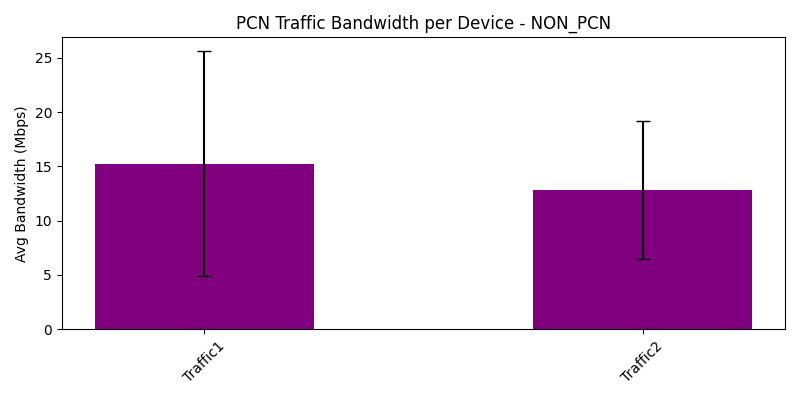

Data behind this chart, as committed beside it:
traffic_device, avg_bandwidth_Mbps, var_bandwidth_Mbps
Traffic1, 15.26, 107.5
Traffic2, 12.84, 40.1
